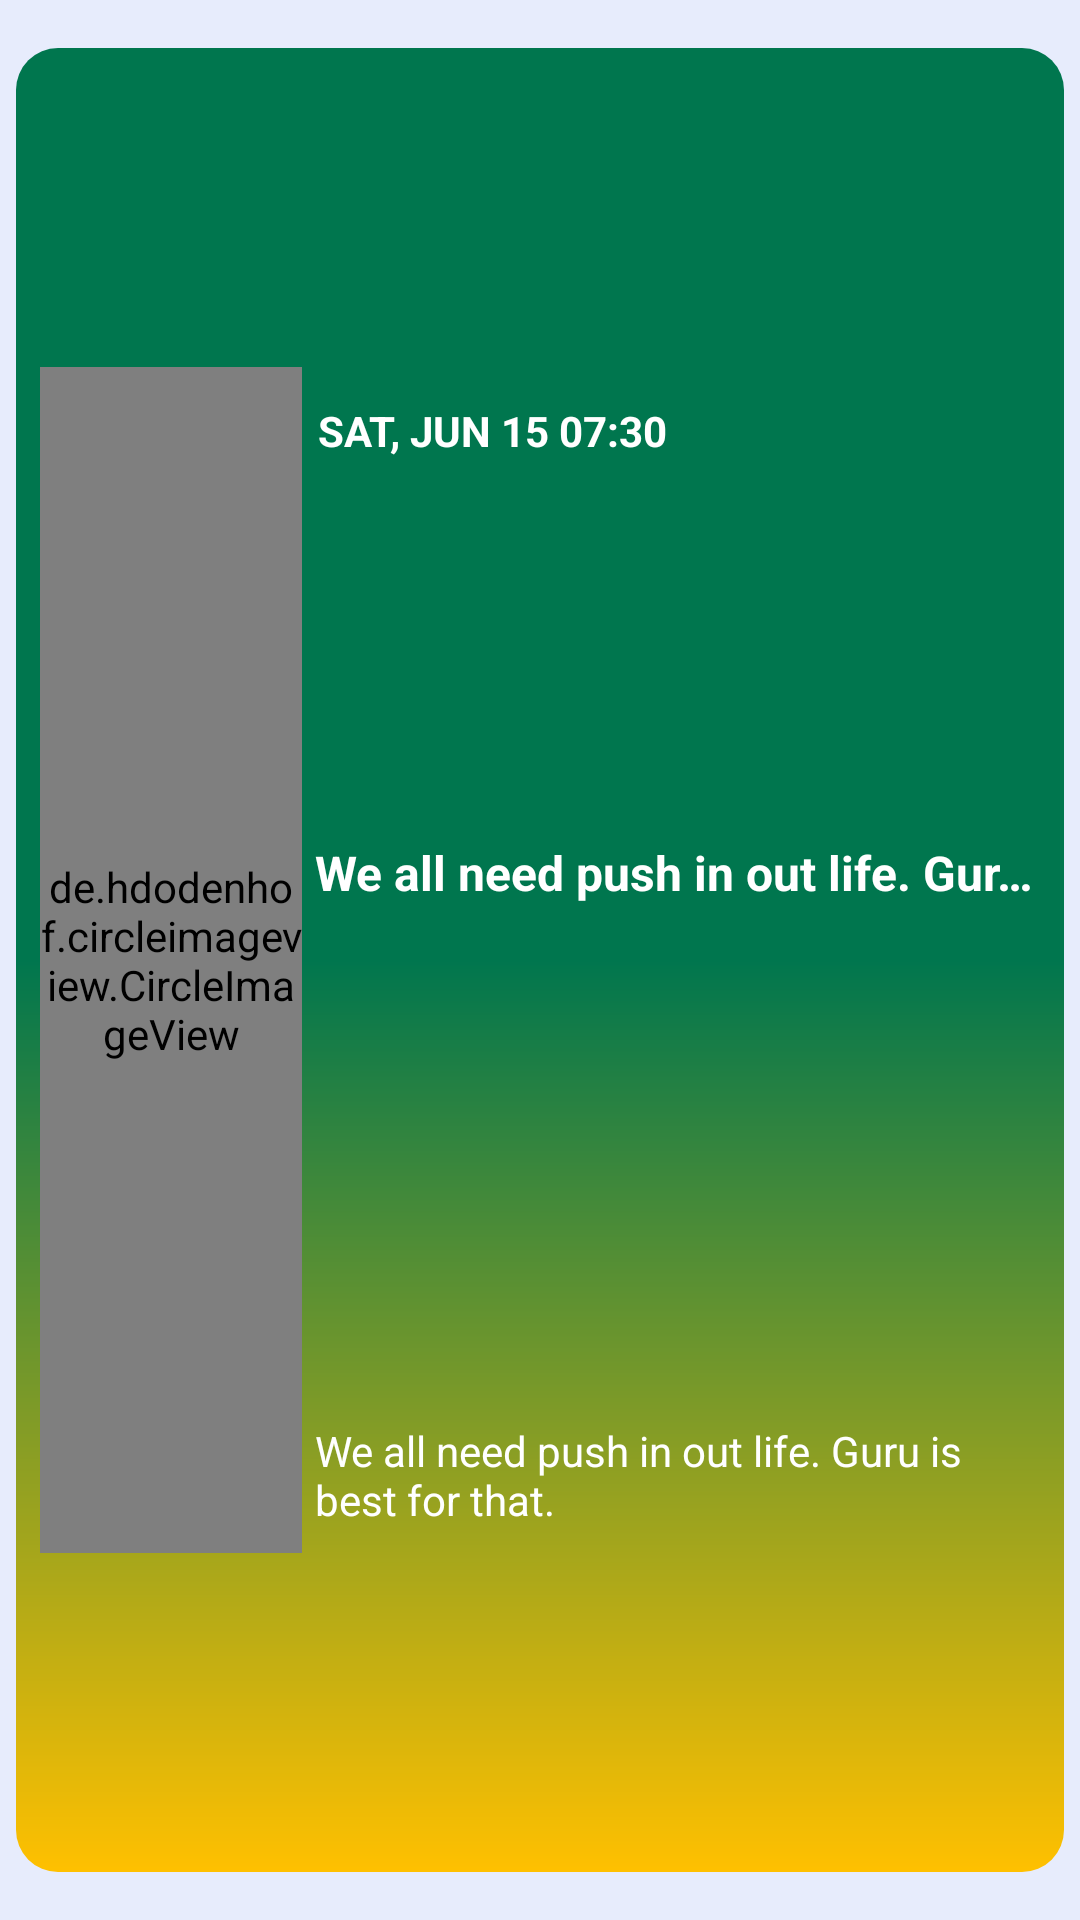

Reconstruct the res/layout file that produces this screen, plus the resources it refers to.
<!-- AndroidManifest.xml: application theme Theme.Alahmar -->
<!-- res/layout/event_design.xml -->
<?xml version="1.0" encoding="utf-8"?>
<androidx.constraintlayout.widget.ConstraintLayout xmlns:android="http://schemas.android.com/apk/res/android"
    android:layout_width="match_parent"
    android:layout_height="120dp"
android:background="@color/white_bg"
    xmlns:app="http://schemas.android.com/apk/res-auto">

    <androidx.constraintlayout.widget.ConstraintLayout
        android:id="@+id/event_layout_holder"
        android:layout_width="0dp"
        android:layout_height="0dp"
        app:layout_constraintEnd_toEndOf="parent"
        app:layout_constraintStart_toStartOf="parent"
        app:layout_constraintTop_toTopOf="parent"
        app:layout_constraintBottom_toBottomOf="parent"
        app:layout_constraintWidth_percent="0.97"
        app:layout_constraintHeight_percent="0.95"
        android:background="@drawable/custom_bg"
        >



    <de.hdodenhof.circleimageview.CircleImageView
        android:layout_width="0dp"
        android:layout_height="0dp"
android:id="@+id/event_profile"
        app:layout_constraintEnd_toEndOf="parent"
        app:layout_constraintStart_toStartOf="parent"
        app:layout_constraintTop_toTopOf="parent"
        app:layout_constraintBottom_toBottomOf="parent"
        android:src="@drawable/user"

        app:layout_constraintWidth_percent="0.25"
        app:layout_constraintHeight_percent="0.65"
        app:layout_constraintHorizontal_bias="0.03"
        app:civ_border_color="@color/white"
        app:civ_border_width="1dp"
        >

    </de.hdodenhof.circleimageview.CircleImageView>

    <androidx.appcompat.widget.AppCompatTextView
        android:layout_width="0dp"
        android:layout_height="wrap_content"

android:id="@+id/event_heading"
        app:layout_constraintEnd_toEndOf="parent"
        app:layout_constraintStart_toStartOf="parent"
        app:layout_constraintTop_toTopOf="parent"
        app:layout_constraintBottom_toBottomOf="parent"
        android:textColor="@color/white"
        android:textSize="16dp"
        android:textStyle="bold"
        android:gravity="center_vertical"
        android:text="We all need push in out life. Guru is best for that."
        android:singleLine="true"
        app:layout_constraintWidth_percent="0.7"
        app:layout_constraintHorizontal_bias="0.95"
        app:layout_constraintVertical_bias="0.45"



        >

    </androidx.appcompat.widget.AppCompatTextView>
    <androidx.appcompat.widget.AppCompatTextView
        android:layout_width="0dp"
        android:layout_height="wrap_content"
        android:id="@+id/event_subheading"

        app:layout_constraintEnd_toEndOf="parent"
        app:layout_constraintStart_toStartOf="parent"
        app:layout_constraintTop_toTopOf="parent"
        app:layout_constraintBottom_toBottomOf="parent"
        android:textColor="@color/white"
        android:textSize="14dp"
        android:gravity="center_vertical"
        android:text="We all need push in out life. Guru is best for that."
        android:maxLines="2"
        android:minLines="1"
        app:layout_constraintWidth_percent="0.7"
        app:layout_constraintHorizontal_bias="0.95"
        app:layout_constraintVertical_bias="0.8"



        >

    </androidx.appcompat.widget.AppCompatTextView>

    <androidx.appcompat.widget.AppCompatTextView
        android:layout_width="0dp"
        android:layout_height="wrap_content"
        android:id="@+id/event_created_at"
        app:layout_constraintEnd_toEndOf="parent"
        app:layout_constraintStart_toStartOf="parent"
        app:layout_constraintTop_toTopOf="parent"
        app:layout_constraintBottom_toBottomOf="parent"
        android:textColor="@color/white"
        android:textSize="14dp"
        android:textStyle="bold"
        android:gravity="center_vertical"
        android:text="SAT, JUN 15 07:30 PM"
        android:maxLines="1"
        android:minLines="1"
        app:layout_constraintWidth_percent="0.4"
        app:layout_constraintHorizontal_bias="0.48"
        app:layout_constraintVertical_bias="0.2"



        >

    </androidx.appcompat.widget.AppCompatTextView>

    </androidx.constraintlayout.widget.ConstraintLayout>
</androidx.constraintlayout.widget.ConstraintLayout>
<!-- resources referenced by this layout -->
<resources>
  <color name="white">#FFFFFFFF</color>
  <color name="white_bg">#E7ECFC</color>
  <!-- drawable custom_bg (drawable) -->
  <?xml version="1.0" encoding="utf-8"?>
  <shape xmlns:android="http://schemas.android.com/apk/res/android">
  
      <corners android:radius="14dp" >
  
      </corners>
  
  
      <gradient android:angle="270"
          android:startColor="@color/green_bg"
          android:endColor="@color/yellow_app_theam"
          android:centerColor="@color/green_bg">
  
      </gradient>
  
  </shape>
  <style name="Theme.Alahmar" parent="Theme.MaterialComponents.DayNight.NoActionBar">
          
          <item name="colorPrimary">@color/purple_500</item>
          <item name="colorPrimaryVariant">@color/green_bg</item>
          <item name="colorOnPrimary">@color/white</item>
          
          <item name="colorSecondary">@color/teal_200</item>
          <item name="colorSecondaryVariant">@color/teal_700</item>
          <item name="colorOnSecondary">@color/black</item>
          
          <item name="android:statusBarColor" tools:targetApi="l">?attr/colorPrimaryVariant</item>
          
          <item name="android:windowAnimationStyle">@style/MyCustomActivityAnimation</item>
      </style>
  <color name="green_bg">#00764E</color>
  <color name="yellow_app_theam">#FFC000</color>
  <color name="purple_500">#FF6200EE</color>
  <color name="teal_200">#FF03DAC5</color>
  <color name="teal_700">#FF018786</color>
  <color name="black">#FF000000</color>
  <style name="MyCustomActivityAnimation" parent="@android:style/Animation.Activity">
          <item name="android:activityOpenEnterAnimation">
              @anim/slid_in_right
          </item>
          <item name="android:activityOpenExitAnimation">
              @anim/slide_out_left
          </item>
          <item name="android:activityCloseEnterAnimation">
              @anim/slide_in_left
          </item>
          <item name="android:activityCloseExitAnimation">
              @anim/slide_out_rigth
          </item>
      </style>
</resources>
